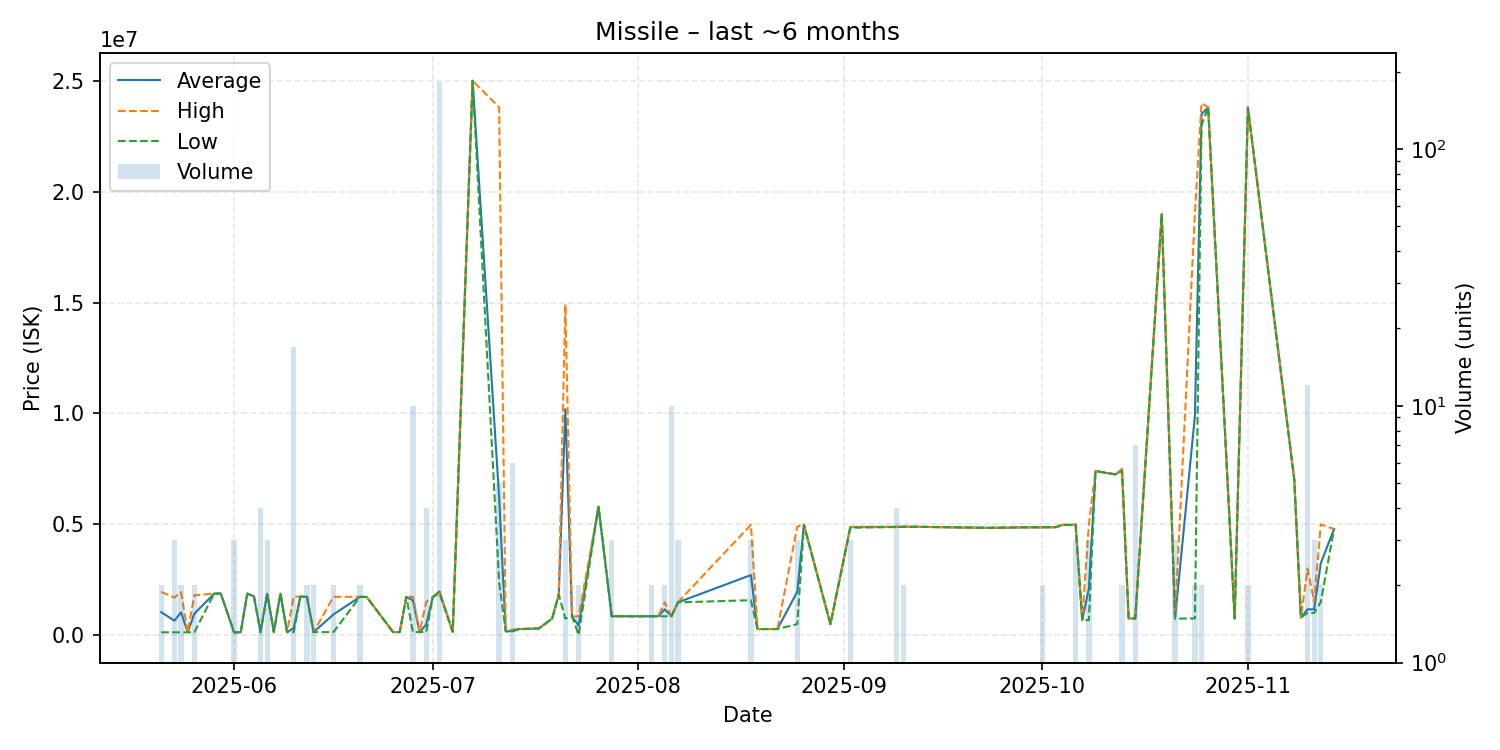

The table this chart was drawn from, first rows:
date, average, highest, lowest, order_count, volume
2025-05-21, 1040150, 1950000, 130300, 2, 2
2025-05-23, 653600, 1700000, 130400, 3, 3
2025-05-24, 1035200, 1940000, 130400, 2, 2
2025-05-25, 130300, 130300, 130300, 1, 1
2025-05-26, 965150, 1800000, 130300, 2, 2
2025-05-29, 1876000, 1876000, 1876000, 1, 1
2025-05-30, 1876000, 1876000, 1876000, 1, 1
2025-06-01, 131100, 131100, 131100, 2, 3
2025-06-02, 131100, 131100, 131100, 1, 1
2025-06-03, 1876000, 1876000, 1876000, 1, 1
2025-06-04, 1750000, 1750000, 1750000, 1, 1
2025-06-05, 135325, 136000, 135100, 2, 4
2025-06-06, 1876000, 1876000, 1876000, 3, 3
2025-06-07, 136000, 136000, 136000, 1, 1
2025-06-08, 1876000, 1876000, 1876000, 1, 1
2025-06-09, 136200, 136200, 136200, 1, 1
2025-06-10, 320071, 1737000, 135000, 7, 17
2025-06-11, 1737000, 1737000, 1737000, 1, 1
2025-06-12, 1736000, 1736000, 1736000, 2, 2
2025-06-13, 136850, 136900, 136800, 2, 2
2025-06-16, 936050, 1734000, 138100, 2, 2
2025-06-20, 1727500, 1728000, 1727000, 2, 2
2025-06-21, 1726000, 1726000, 1726000, 1, 1
2025-06-25, 139900, 139900, 139900, 1, 1
2025-06-26, 139900, 139900, 139900, 1, 1
2025-06-27, 1727000, 1727000, 1727000, 1, 1
2025-06-28, 1567100, 1725000, 140000, 7, 10
2025-06-29, 140100, 140100, 140100, 1, 1
2025-06-30, 480000, 1500000, 140000, 2, 4
2025-07-01, 1730000, 1730000, 1730000, 1, 1
2025-07-02, 1974000, 1974000, 1877000, 12, 182
2025-07-04, 150300, 150300, 150300, 1, 1
2025-07-07, 25000000, 25000000, 25000000, 1, 1
2025-07-11, 6230400, 23800000, 2400000, 3, 5
2025-07-12, 176200, 176200, 176200, 1, 1
2025-07-13, 181967, 250000, 176200, 3, 6
2025-07-14, 276000, 276000, 276000, 1, 1
2025-07-17, 301900, 301900, 301900, 1, 1
2025-07-19, 750000, 750000, 750000, 1, 1
2025-07-20, 1826000, 1826000, 1826000, 1, 1
2025-07-21, 10193333, 14915000, 750000, 3, 3
2025-07-22, 850300, 850300, 850300, 1, 1
2025-07-23, 432680, 850400, 14960, 2, 2
2025-07-26, 5790000, 5790000, 5790000, 1, 1
2025-07-28, 853600, 853600, 853600, 1, 3
2025-08-01, 853500, 853500, 853500, 1, 1
2025-08-03, 853500, 853500, 853500, 2, 2
2025-08-04, 853600, 853600, 853600, 1, 1
2025-08-05, 1166750, 1480000, 853500, 2, 2
2025-08-06, 852500, 853500, 851800, 3, 10
2025-08-07, 1483000, 1489000, 1480000, 2, 3
2025-08-18, 2711333, 4979000, 1577500, 3, 3
2025-08-19, 277100, 277100, 277100, 1, 1
2025-08-20, 277200, 277200, 277200, 1, 1
2025-08-22, 277200, 277200, 277200, 1, 1
2025-08-25, 1966667, 4900000, 500000, 2, 3
2025-08-26, 4975000, 4975000, 4975000, 1, 1
2025-08-30, 500200, 500200, 500200, 1, 1
2025-09-02, 4873333, 4885000, 4850000, 3, 3
2025-09-09, 4883000, 4891000, 4875000, 3, 4
... 32 more rows
